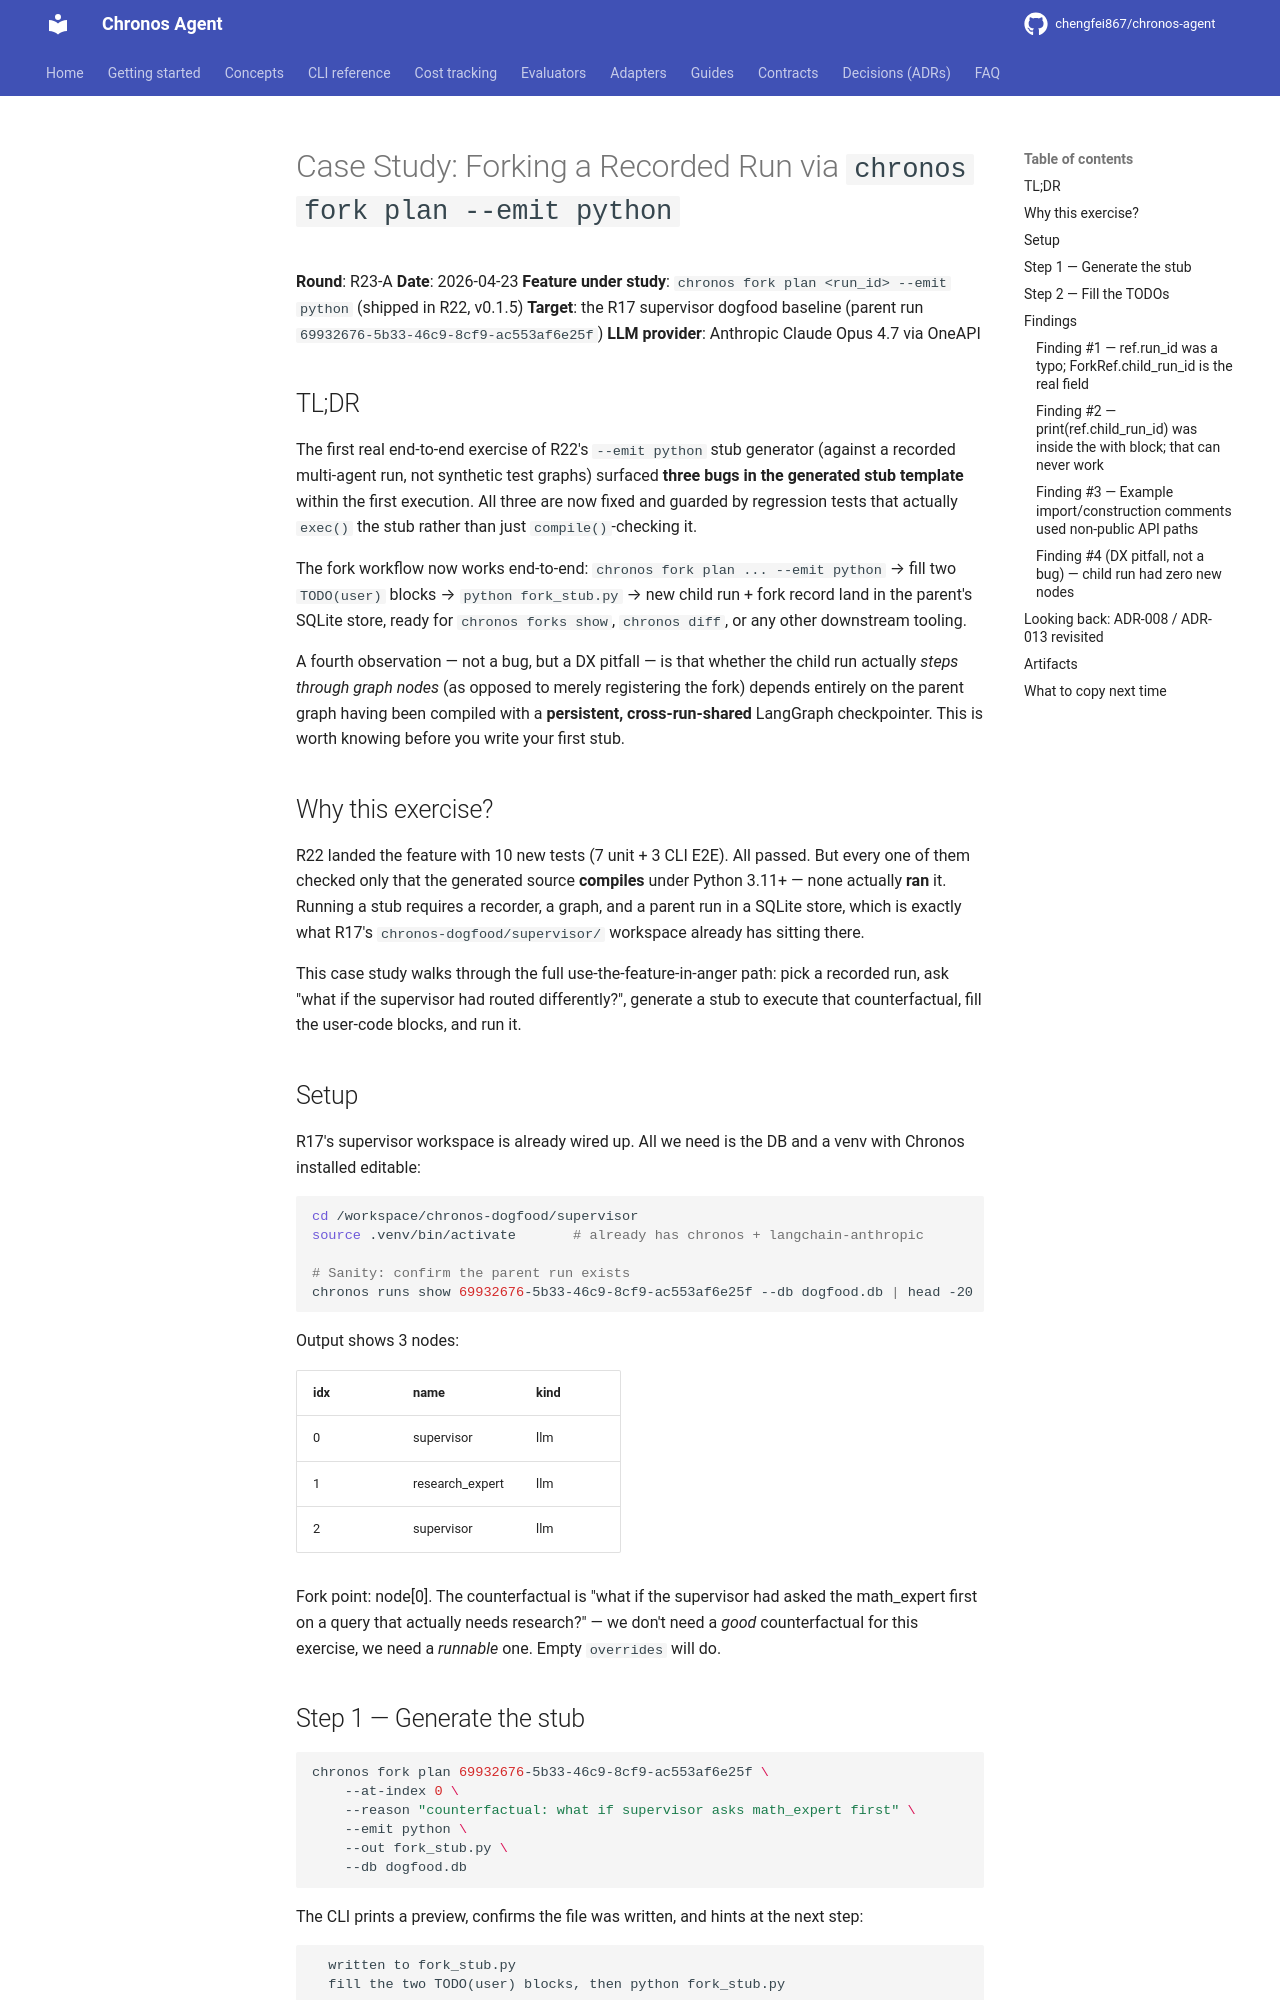

repository: chengfei867/chronos-agent · page: case-studies/fork-via-emit-python/index.html · generator: mkdocs

# Case Study: Forking a Recorded Run via `chronos fork plan --emit python`

**Round**: R23-A
**Date**: 2026-04-23
**Feature under study**: `chronos fork plan <run_id> --emit python` (shipped in R22, v0.1.5)
**Target**: the R17 supervisor dogfood baseline (parent run `69932676-5b33-46c9-8cf9-ac553af6e25f`)
**LLM provider**: Anthropic Claude Opus 4.7 via OneAPI

## TL;DR

The first real end-to-end exercise of R22's `--emit python` stub generator (against a recorded multi-agent run, not synthetic test graphs) surfaced **three bugs in the generated stub template** within the first execution. All three are now fixed and guarded by regression tests that actually `exec()` the stub rather than just `compile()`-checking it.

The fork workflow now works end-to-end: `chronos fork plan ... --emit python` → fill two `TODO(user)` blocks → `python fork_stub.py` → new child run + fork record land in the parent's SQLite store, ready for `chronos forks show`, `chronos diff`, or any other downstream tooling.

A fourth observation — not a bug, but a DX pitfall — is that whether the child run actually *steps through graph nodes* (as opposed to merely registering the fork) depends entirely on the parent graph having been compiled with a **persistent, cross-run-shared** LangGraph checkpointer. This is worth knowing before you write your first stub.

## Why this exercise?

R22 landed the feature with 10 new tests (7 unit + 3 CLI E2E). All passed. But every one of them checked only that the generated source **compiles** under Python 3.11+ — none actually **ran** it. Running a stub requires a recorder, a graph, and a parent run in a SQLite store, which is exactly what R17's `chronos-dogfood/supervisor/` workspace already has sitting there.

This case study walks through the full use-the-feature-in-anger path: pick a recorded run, ask "what if the supervisor had routed differently?", generate a stub to execute that counterfactual, fill the user-code blocks, and run it.

## Setup

R17's supervisor workspace is already wired up. All we need is the DB and a venv with Chronos installed editable:

```bash
cd /workspace/chronos-dogfood/supervisor
source .venv/bin/activate       # already has chronos + langchain-anthropic

# Sanity: confirm the parent run exists
chronos runs show 69932676-5b33-46c9-8cf9-ac553af6e25f --db dogfood.db | head -20
```

Output shows 3 nodes:

| idx | name | kind |
|-----|------|------|
| 0 | supervisor | llm |
| 1 | research_expert | llm |
| 2 | supervisor | llm |

Fork point: node[0]. The counterfactual is "what if the supervisor had asked the math_expert first on a query that actually needs research?" — we don't need a *good* counterfactual for this exercise, we need a *runnable* one. Empty `overrides` will do.

## Step 1 — Generate the stub

```bash
chronos fork plan 69932676-5b33-46c9-8cf9-ac553af6e25f \
    --at-index 0 \
    --reason "counterfactual: what if supervisor asks math_expert first" \
    --emit python \
    --out fork_stub.py \
    --db dogfood.db
```

The CLI prints a preview, confirms the file was written, and hints at the next step:

```
  written to fork_stub.py
  fill the two TODO(user) blocks, then python fork_stub.py
```

Opening `fork_stub.py`: a ~60-line file with a docstring (provenance: parent_run_id, parent_node, chronos_version, generated_at), two `TODO(user)` comment blocks for the recorder and the graph, and a fully inlined `recorder.fork(...)` call that captures all the fork kwargs as Python literals — no reference to an external JSON file at runtime.
